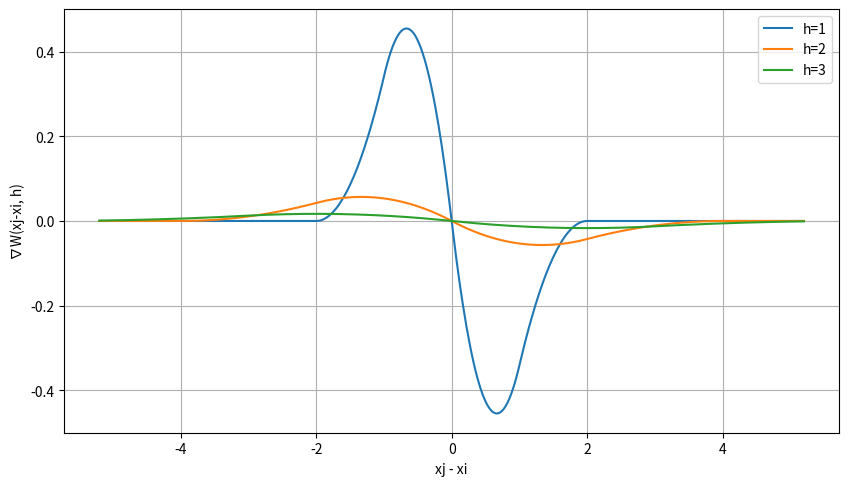

This chart was generated by the following Python code:
import numpy as np
import matplotlib.pyplot as plt

import math
from math import pi
from numpy import array
import numpy as np

def kernel_alpha(particle_diameter):
    return 5 / (14 * pi * particle_diameter**2)

def distance_over_h(pos1, pos2, H):
    return np.linalg.norm(pos1 - pos2) / H

def kernel(position1, position2, particle_diameter):
    alpha = kernel_alpha(particle_diameter)
    distance_over_h_value = distance_over_h(position1, position2, particle_diameter)
    t1 = max(1 - distance_over_h_value, 0)
    t2 = max(2 - distance_over_h_value, 0)
    t3 = (t2**3) - 4 * (t1**3)
    return alpha * t3

def kernel_derivative(position1, position2, particle_diameter):
    position_difference = position1 - position2
    distance_over_h_value = distance_over_h(position1, position2, particle_diameter)
    if distance_over_h_value == 0:
        return np.array([0.0, 0.0])
    t1 = max(1 - distance_over_h_value, 0)
    t2 = max(2 - distance_over_h_value, 0)
    t3 = (-3 * t2**2) + (12 * t1**2)
    return kernel_alpha(particle_diameter) * (position_difference / (np.linalg.norm(position_difference) * particle_diameter)) * t3


# Function to plot W(q) from x = -2 to 2
def plot_W_from_x():
    plt.figure(figsize=(10, 5.5))
    for h in range(1, 4):
        x_values = np.linspace(-5.2, 5.2, 400)  # x from -2 to 2
        W_values = [kernel_derivative(x_values[i], 0, h) for i in range(0, 400) ]
        plt.plot(x_values, W_values, label=f'h={h}')
    plt.xlabel('xj - xi')
    plt.ylabel('∇W(xj-xi, h)') #('∇W(xj-xi, h)')
    plt.legend()
    plt.grid(True)
    plt.savefig('report\graphics\KernelDerivPlot.png', dpi=100)

# Example usage
plot_W_from_x()